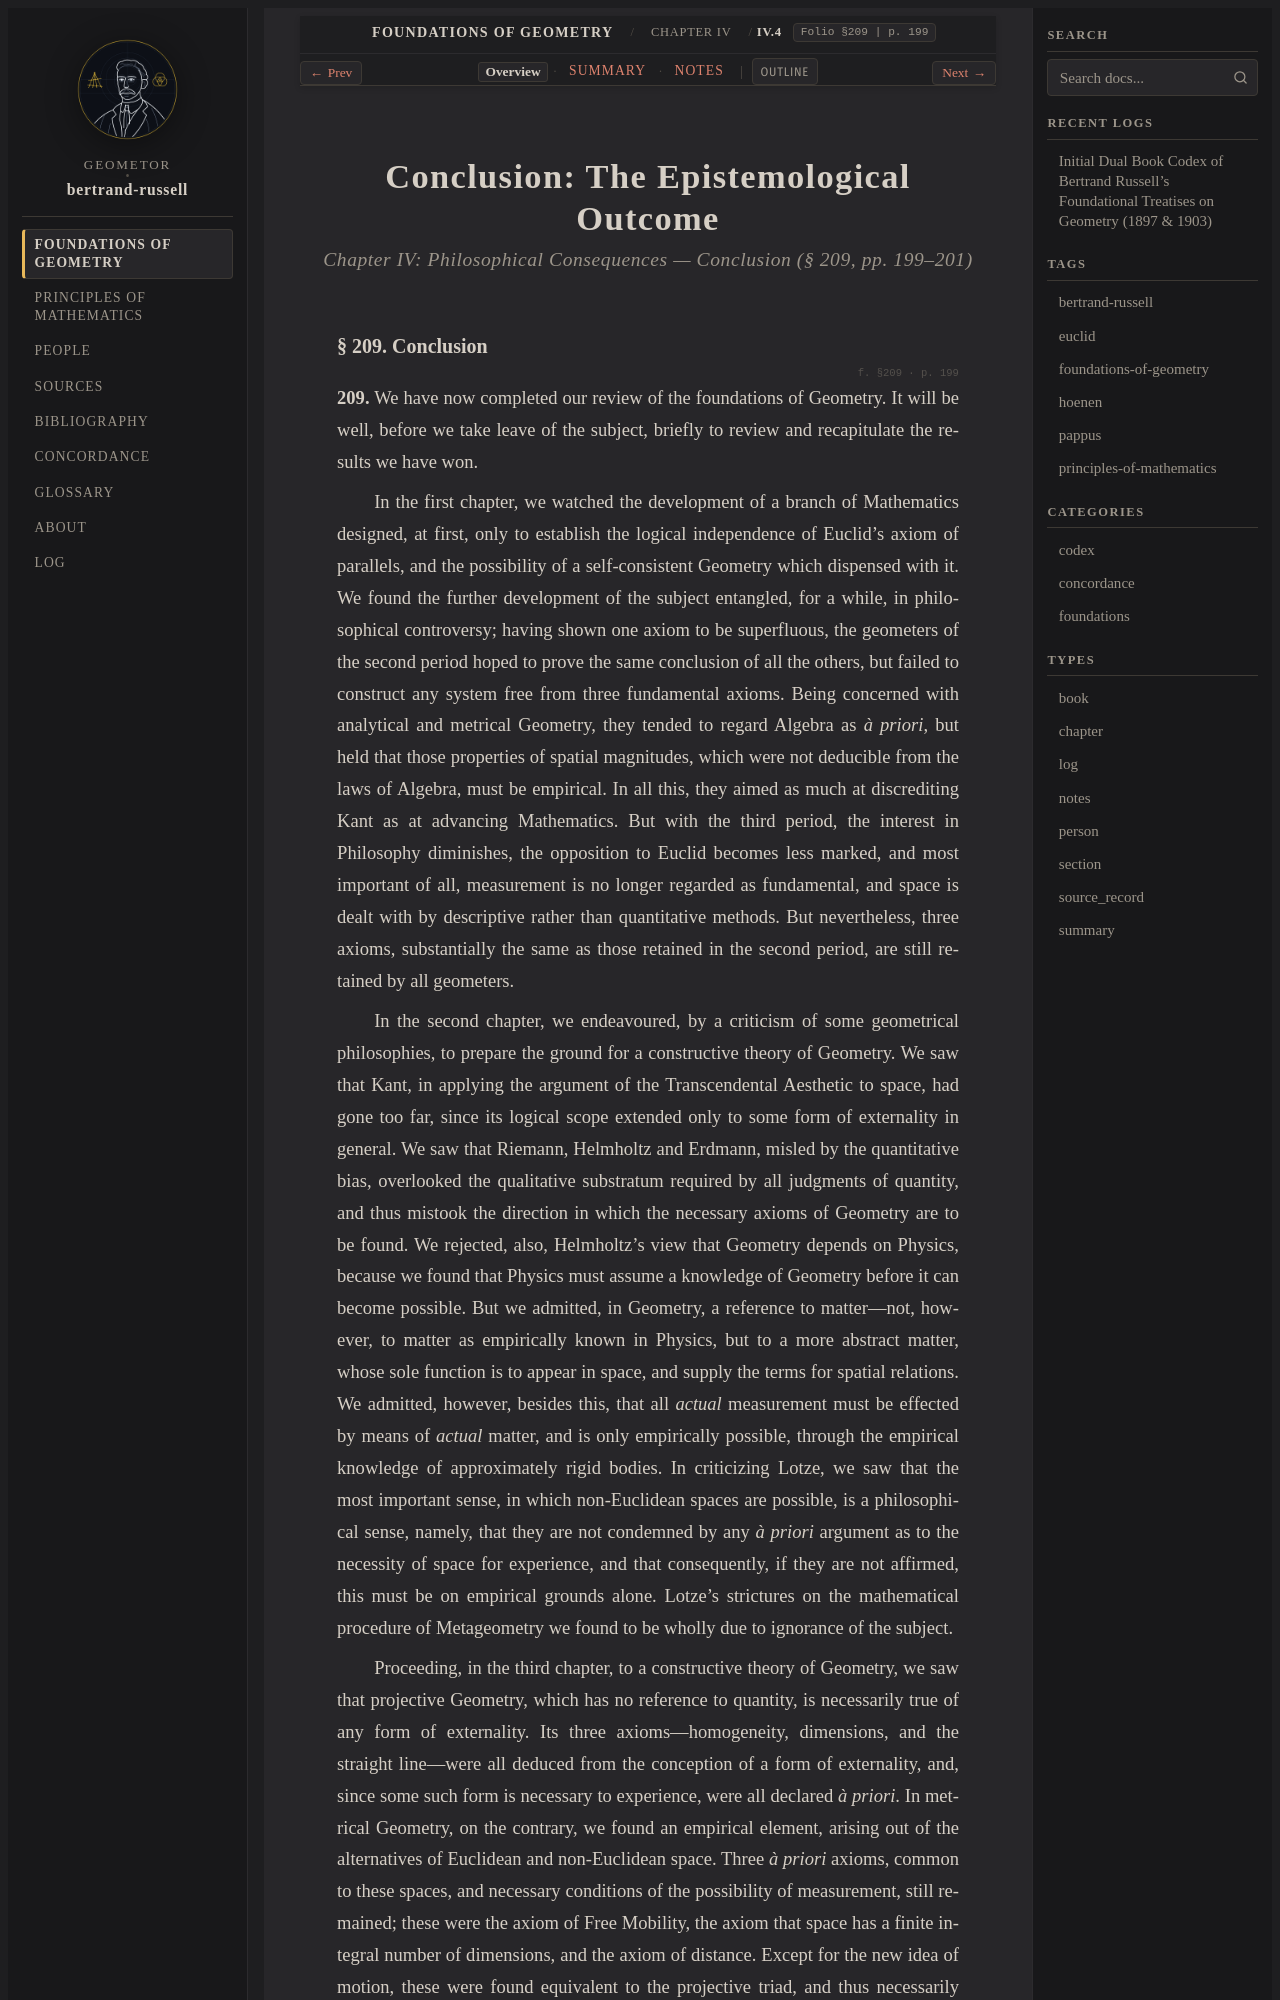

repository: geometor/bertrand-russell · page: foundations_of_geometry/ch_04/sec_04/index.html · generator: sphinx

:layout: book
:type: section
:order: 4
:canonical_id: IV.4
:folio: §209
:page: 199
:title: Conclusion: The Epistemological Outcome

.. _efg-ch_04-sec_04-en:

.. folio:: §209
   :page: 199

Conclusion: The Epistemological Outcome
=======================================

.. rubric:: Chapter IV: Philosophical Consequences — Conclusion (§ 209, pp. 199–201)

.. _efg-209:
